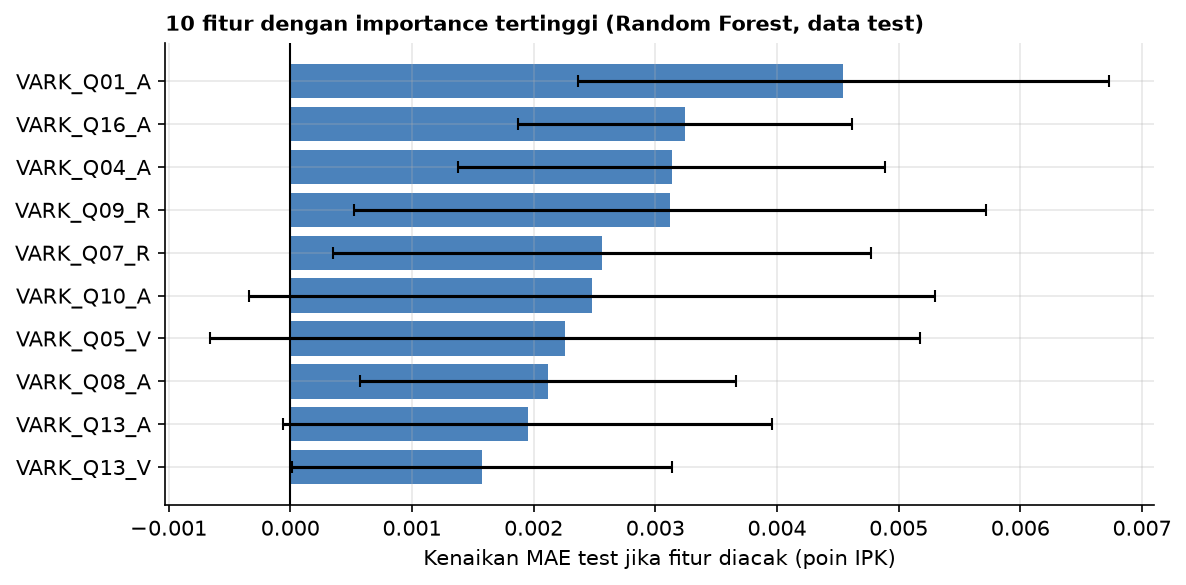

The table this chart was drawn from, first rows:
, kenaikan MAE (rata-rata), SD, jelas > 0 (rata-rata > 2 SD)
VARK_Q01_A, 0.00455, 0.00218, True
VARK_Q16_A, 0.00324, 0.00138, True
VARK_Q04_A, 0.00313, 0.00176, False
VARK_Q09_R, 0.00312, 0.0026, False
VARK_Q07_R, 0.00256, 0.00221, False
VARK_Q10_A, 0.00248, 0.00282, False
VARK_Q05_V, 0.00226, 0.00292, False
VARK_Q08_A, 0.00212, 0.00154, False
VARK_Q13_A, 0.00195, 0.00201, False
VARK_Q13_V, 0.00157, 0.00156, False
VARK_Q14_A, 0.00154, 0.00192, False
VARK_Q09_V, 0.00123, 0.00053, True
VARK_Q15_K, 0.00115, 0.00121, False
VARK_Q10_R, 0.00093, 0.00063, False
VARK_Q08_K, 0.00079, 0.00115, False
VARK_Q03_K, 0.0007, 0.00084, False
VARK_Q16_V, 0.00064, 0.00056, False
VARK_Q12_R, 0.00055, 0.00064, False
VARK_Q11_V, 0.00054, 0.00149, False
VARK_Q02_R, 0.00033, 0.00119, False
VARK_Q09_A, 0.00032, 0.00078, False
VARK_Q07_A, 0.00025, 0.0005, False
VARK_Q06_A, 0.00024, 0.00065, False
VARK_Q03_R, 0.00016, 0.00099, False
VARK_Q09_K, 0.00013, 0.00044, False
VARK_Q01_R, 0.00012, 0.00079, False
VARK_Q07_V, 7e-05, 0.00131, False
VARK_Q11_R, 6e-05, 0.00128, False
VARK_Q14_V, -7e-05, 0.00042, False
VARK_Q04_K, -8e-05, 0.00125, False
VARK_Q04_V, -0.00016, 0.00058, False
VARK_Q12_A, -0.00024, 0.00079, False
VARK_Q15_A, -0.00029, 0.00147, False
VARK_Q03_V, -0.00031, 0.00048, False
VARK_Q06_V, -0.00036, 0.00043, False
VARK_Q08_R, -0.00045, 0.00051, False
VARK_Q13_R, -0.00047, 0.00048, False
VARK_Q10_K, -0.00047, 0.00055, False
VARK_Q03_A, -0.00048, 0.00114, False
VARK_Q05_A, -0.00051, 0.00043, False
VARK_Q02_V, -0.00054, 0.00094, False
VARK_Q14_K, -0.00054, 0.00107, False
VARK_Q06_R, -0.00056, 0.00059, False
VARK_Q04_R, -0.00057, 0.00094, False
VARK_Q10_V, -0.00059, 0.0014, False
VARK_Q01_V, -0.0006, 0.00081, False
VARK_Q05_R, -0.00065, 0.00072, False
VARK_Q16_K, -0.00078, 0.00068, False
VARK_Q02_A, -0.00078, 0.00062, False
VARK_Q12_K, -0.0008, 0.00071, False
VARK_Q08_V, -0.0008, 0.00118, False
VARK_Q16_R, -0.00083, 0.00059, False
VARK_Q15_R, -0.00084, 0.00074, False
VARK_Q11_K, -0.00095, 0.00091, False
VARK_Q02_K, -0.00099, 0.00066, False
VARK_Q15_V, -0.00128, 0.00131, False
VARK_Q05_K, -0.00135, 0.0012, False
VARK_Q13_K, -0.00138, 0.00172, False
VARK_Q01_K, -0.00146, 0.00255, False
VARK_Q12_V, -0.00202, 0.0013, False
... 4 more rows
